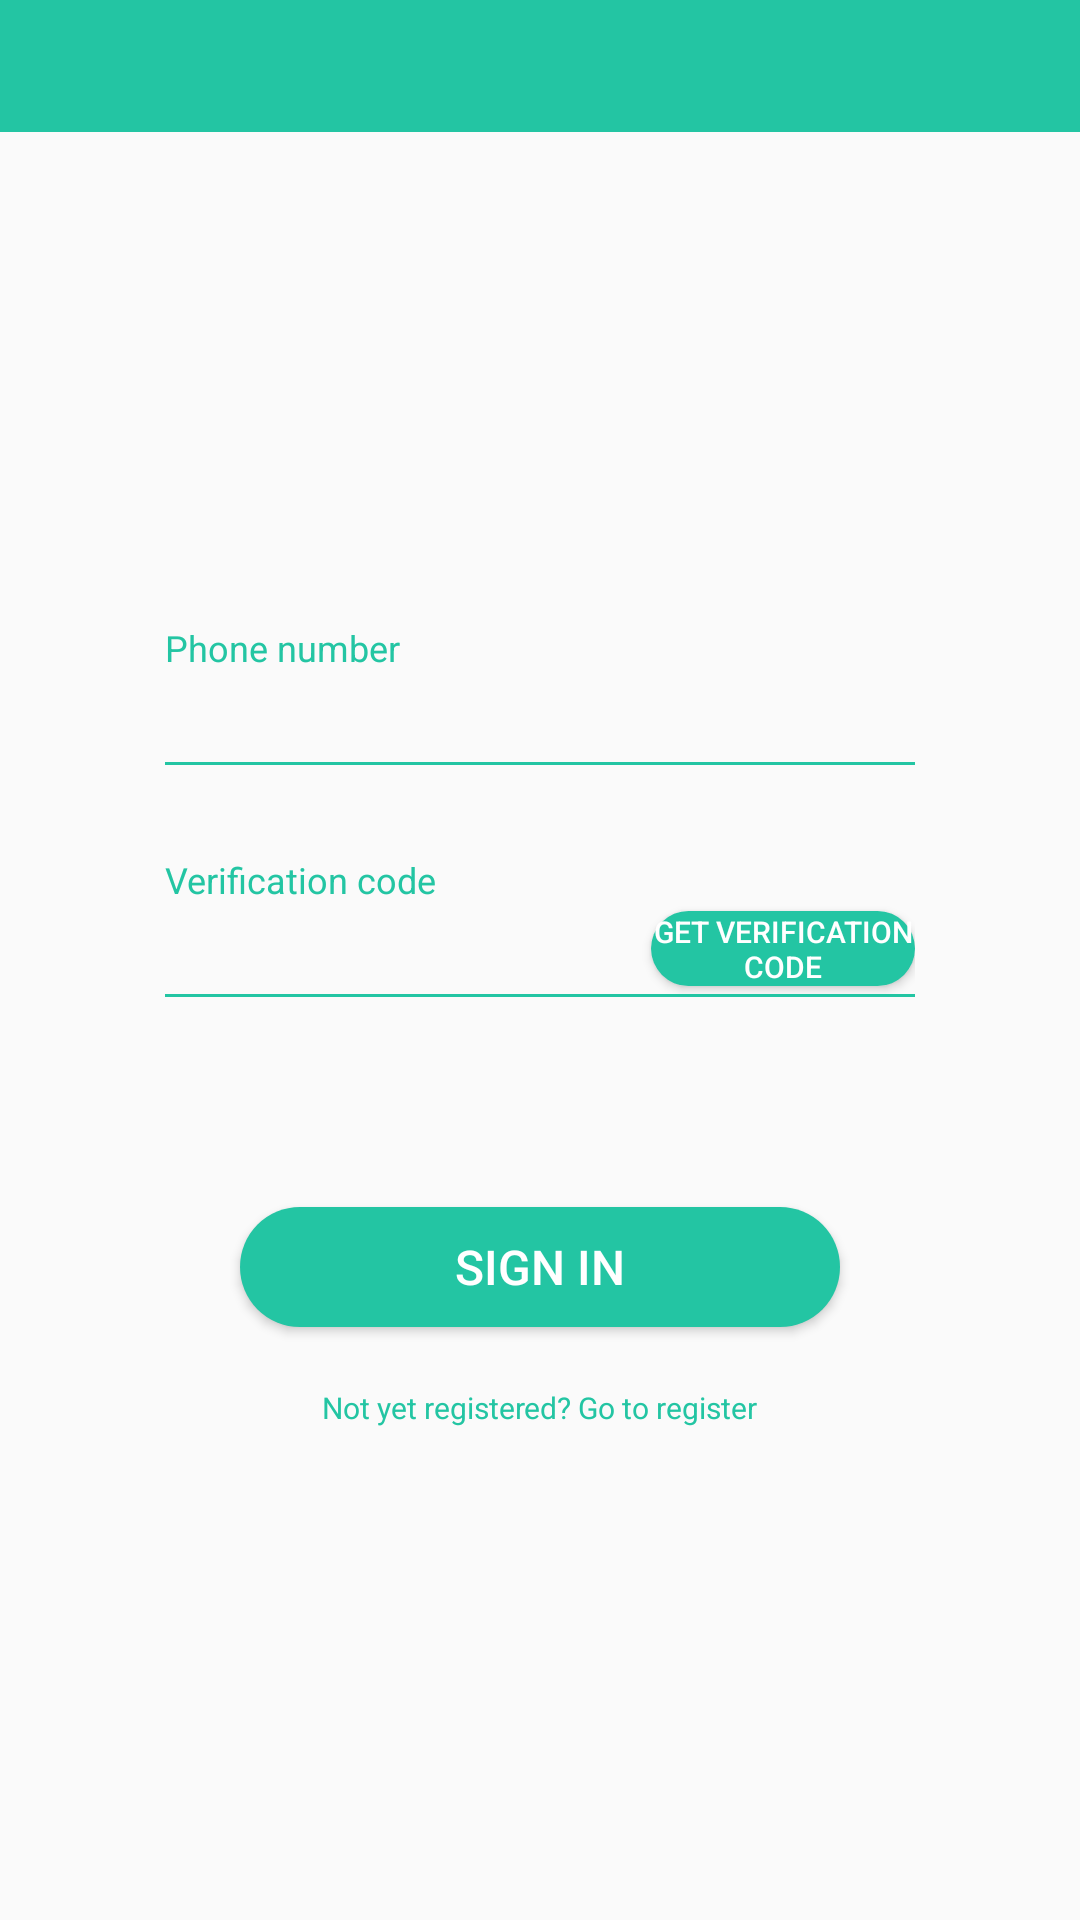

Write the Android layout XML for this screen, with the resource values it uses.
<!-- AndroidManifest.xml: application theme AppTheme -->
<!-- res/layout/activity_login.xml -->
<?xml version="1.0" encoding="utf-8"?>
<LinearLayout
        xmlns:android="http://schemas.android.com/apk/res/android"
        android:layout_width="match_parent"
        android:layout_height="match_parent"
        android:orientation="vertical"
        android:gravity="center_horizontal">

    <LinearLayout
            android:layout_width="match_parent"
            android:layout_height="@dimen/action_bar_height"
            android:orientation="horizontal"
            android:gravity="center_vertical"
            android:background="@color/colorPrimary">

        <androidx.appcompat.widget.AppCompatTextView
                android:id="@+id/tvTitle"
                android:layout_width="0dp"
                android:layout_height="wrap_content"
                android:layout_weight="1"
                android:gravity="center"
                android:textSize="@dimen/text_size_big"
                android:textColor="@android:color/white"/>
    </LinearLayout>

    <LinearLayout
            android:layout_width="250dp"
            android:layout_height="match_parent"
            android:orientation="vertical"
            android:gravity="center_vertical">

        <androidx.appcompat.widget.AppCompatTextView
                android:layout_width="wrap_content"
                android:layout_height="wrap_content"
                android:textSize="@dimen/text_size_small"
                android:textColor="@color/colorPrimary"
                android:text="@string/phone_number"/>

        <RelativeLayout
                android:layout_width="match_parent"
                android:layout_height="30dp"
                android:orientation="horizontal"
                android:gravity="center_vertical">

            <androidx.appcompat.widget.AppCompatEditText
                    android:id="@+id/etPhone"
                    android:layout_width="match_parent"
                    android:layout_height="match_parent"
                    android:gravity="center_vertical"
                    android:background="@null"
                    android:inputType="phone"
                    android:textSize="@dimen/text_size_normal"/>

            <androidx.appcompat.widget.AppCompatTextView
                android:id="@+id/tvPhoneError"
                android:layout_width="wrap_content"
                android:layout_height="wrap_content"
                android:layout_alignParentRight="true"
                android:layout_centerVertical="true"
                android:layout_marginRight="8dp"
                android:layout_weight="1"
                android:textColor="#FF0000"
                android:textSize="@dimen/text_size_normal" />
        </RelativeLayout>

        <View
                android:layout_width="match_parent"
                android:layout_height="1dp"
                android:background="@color/colorPrimary"/>

        <androidx.appcompat.widget.AppCompatTextView
                android:layout_width="wrap_content"
                android:layout_height="wrap_content"
                android:layout_marginTop="30dp"
                android:textSize="@dimen/text_size_small"
                android:textColor="@color/colorPrimary"
                android:text="@string/verification_code"/>

        <LinearLayout
                android:layout_width="match_parent"
                android:layout_height="30dp"
                android:orientation="horizontal"
                android:gravity="center_vertical">
            <RelativeLayout
                android:layout_width="0dp"
                android:layout_height="match_parent"
                android:layout_weight="1">

                <androidx.appcompat.widget.AppCompatEditText
                        android:id="@+id/etCode"
                        android:layout_width="match_parent"
                        android:layout_height="match_parent"
                        android:layout_weight="1"
                        android:gravity="center_vertical"
                        android:background="@null"
                        android:inputType="numberDecimal"
                        android:textSize="@dimen/text_size_normal"/>

                <androidx.appcompat.widget.AppCompatTextView
                    android:id="@+id/tvCodeError"
                    android:layout_width="wrap_content"
                    android:layout_height="wrap_content"
                    android:layout_alignParentRight="true"
                    android:layout_centerVertical="true"
                    android:layout_marginRight="8dp"
                    android:layout_weight="1"
                    android:textColor="#FF0000"
                    android:textSize="@dimen/text_size_normal" />
                </RelativeLayout>

            <androidx.appcompat.widget.AppCompatButton
                    android:id="@+id/bCapture"
                    android:layout_width="88dp"
                    android:layout_height="25dp"
                    android:background="@drawable/bg_button2"
                    android:textSize="@dimen/text_size_micro"
                    android:textColor="@android:color/white"
                    android:text="@string/get_verification_code"/>
        </LinearLayout>

        <View
                android:layout_width="match_parent"
                android:layout_height="1dp"
                android:background="@color/colorPrimary"/>

        <androidx.appcompat.widget.AppCompatButton
                android:id="@+id/bCommit"
                android:layout_width="200dp"
                android:layout_height="40dp"
                android:layout_gravity="center_horizontal"
                android:layout_marginTop="70dp"
                android:background="@drawable/bg_button2"
                android:textSize="@dimen/text_size_big"
                android:textColor="@android:color/white"
                android:text="@string/login"/>

        <androidx.appcompat.widget.AppCompatTextView
                android:id="@+id/tvToLogin"
                android:layout_width="wrap_content"
                android:layout_height="wrap_content"
                android:layout_gravity="center_horizontal"
                android:layout_marginTop="20dp"
                android:textSize="@dimen/text_size_micro"
                android:textColor="@color/colorPrimary"
                android:text="@string/not_yet_registered_go_to_register"/>
    </LinearLayout>
</LinearLayout>
<!-- resources referenced by this layout -->
<resources>
  <color name="colorPrimary">#23C5A3</color>
  <dimen name="action_bar_height">44dp</dimen>
  <dimen name="text_size_big">16sp</dimen>
  <dimen name="text_size_micro">10sp</dimen>
  <dimen name="text_size_normal">14sp</dimen>
  <dimen name="text_size_small">12sp</dimen>
  <!-- drawable bg_button2 (drawable) -->
  <?xml version="1.0" encoding="utf-8"?>
  <shape
          xmlns:android="http://schemas.android.com/apk/res/android"
          android:shape="rectangle">
      <size android:width="200dp"
            android:height="40dp"/>
      <corners android:radius="20dp"/>
      <solid android:color="@color/colorPrimary"/>
  </shape>
  <string name="get_verification_code">Get verification code</string>
  <string name="login">Sign in</string>
  <string name="not_yet_registered_go_to_register">Not yet registered? Go to register</string>
  <string name="phone_number">Phone number</string>
  <string name="verification_code">Verification code</string>
  <style name="AppTheme" parent="Theme.AppCompat.Light.NoActionBar">
          
          <item name="colorPrimary">@color/colorPrimary</item>
          <item name="colorPrimaryDark">@color/colorPrimaryDark</item>
          <item name="colorAccent">@color/colorAccent</item>
      </style>
  <color name="colorPrimaryDark">#23C5A3</color>
  <color name="colorAccent">#FFBE82</color>
</resources>
